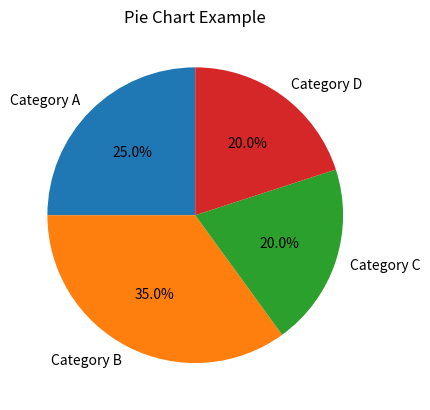

The script that saved this image:
import matplotlib.pyplot as plt

labels = ['Category A', 'Category B', 'Category C', 'Category D']
sizes = [25, 35, 20, 20]
plt.pie(sizes, labels=labels, autopct='%1.1f%%', startangle=90)
plt.title('Pie Chart Example')
plt.show()
